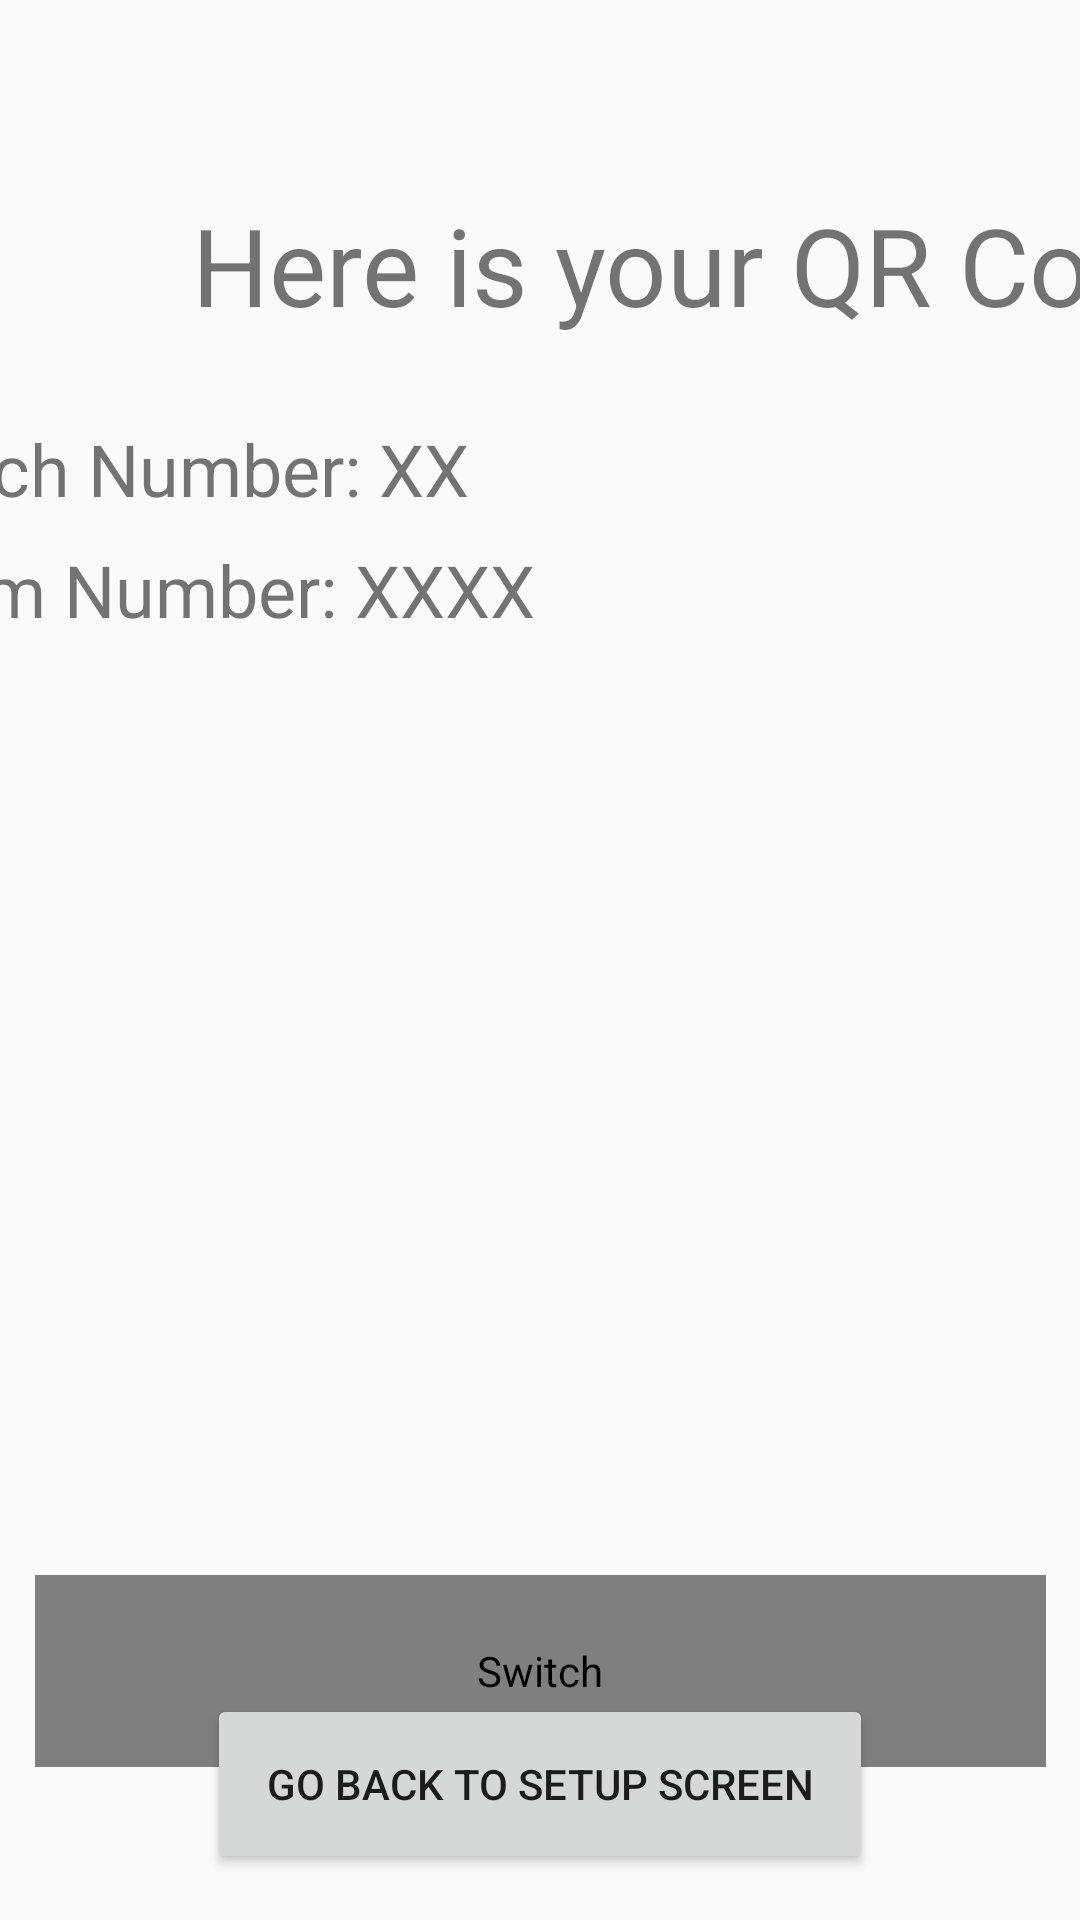

Layout XML and referenced resources for this Android screen:
<!-- AndroidManifest.xml: application theme AppTheme -->
<!-- res/layout/qr_popup.xml -->
<?xml version="1.0" encoding="utf-8"?>
<android.support.constraint.ConstraintLayout xmlns:android="http://schemas.android.com/apk/res/android"
    xmlns:app="http://schemas.android.com/apk/res-auto"
    xmlns:tools="http://schemas.android.com/tools"
    android:layout_width="match_parent"
    android:layout_height="match_parent"
    android:background="@color/bootstrap_brand_secondary_text"
    android:minWidth="400dp"
    android:minHeight="900dp">

    <TextView
        android:id="@+id/QRCodeID"
        android:layout_width="wrap_content"
        android:layout_height="wrap_content"
        android:layout_marginStart="64dp"
        android:layout_marginTop="64dp"
        android:text="Here is your QR Code:"
        android:textColor="@color/bootstrap_dropdown_divider"
        android:textSize="36sp"
        app:layout_constraintStart_toStartOf="parent"
        app:layout_constraintTop_toTopOf="parent" />

    <TextView
        android:id="@+id/MatchNumberQR"
        android:layout_width="wrap_content"
        android:layout_height="wrap_content"
        android:layout_marginTop="140dp"
        android:text="Match Number: XX"
        android:textColor="@color/bootstrap_dropdown_divider"
        android:textSize="24sp"
        app:layout_constraintStart_toStartOf="@+id/imageView"
        app:layout_constraintTop_toTopOf="parent" />

    <TextView
        android:id="@+id/TeamNumberQR"
        android:layout_width="wrap_content"
        android:layout_height="wrap_content"
        android:layout_marginTop="8dp"
        android:text="Team Number: XXXX"
        android:textColor="@color/bootstrap_dropdown_divider"
        android:textSize="24sp"
        app:layout_constraintStart_toStartOf="@+id/MatchNumberQR"
        app:layout_constraintTop_toBottomOf="@+id/MatchNumberQR" />

    <ImageView
        android:id="@+id/imageView"
        android:layout_width="450dp"
        android:layout_height="450dp"
        android:layout_marginTop="8dp"
        app:layout_constraintBottom_toBottomOf="parent"
        app:layout_constraintEnd_toEndOf="parent"
        app:layout_constraintHorizontal_bias="0.5"
        app:layout_constraintStart_toStartOf="parent"
        app:layout_constraintTop_toTopOf="parent"
        app:srcCompat="@color/bootstrap_brand_secondary_text" />

    <Button
        android:id="@+id/GoBackButton"
        android:layout_width="222dp"
        android:layout_height="60dp"
        android:text="Go Back To Setup Screen"
        app:layout_constraintBottom_toBottomOf="parent"
        app:layout_constraintEnd_toEndOf="parent"
        app:layout_constraintHorizontal_bias="0.5"
        app:layout_constraintStart_toStartOf="parent"
        app:layout_constraintTop_toBottomOf="@+id/imageView" />

    <Switch
        android:id="@+id/checkSwitch"
        android:layout_width="337dp"
        android:layout_height="64dp"
        android:backgroundTint="@color/blue"
        android:text="Liftoff?"
        android:textColor="@color/blue"
        android:textSize="36sp"
        app:layout_constraintBottom_toTopOf="@+id/GoBackButton"
        app:layout_constraintEnd_toEndOf="parent"
        app:layout_constraintHorizontal_bias="0.5"
        app:layout_constraintStart_toStartOf="parent"
        app:layout_constraintTop_toBottomOf="@+id/imageView" />
</android.support.constraint.ConstraintLayout>
<!-- resources referenced by this layout -->
<resources>
  <color name="blue">@color/bootstrap_brand_info</color>
  <style name="AppTheme" parent="Theme.AppCompat.Light.NoActionBar">
          
          <item name="colorPrimary">@color/colorPrimary</item>
          <item name="colorPrimaryDark">@color/colorPrimaryDark</item>
          <item name="colorAccent">@color/colorAccent</item>
      </style>
  <color name="colorPrimary">#008577</color>
  <color name="colorPrimaryDark">#00574B</color>
  <color name="colorAccent">#D81B60</color>
</resources>
